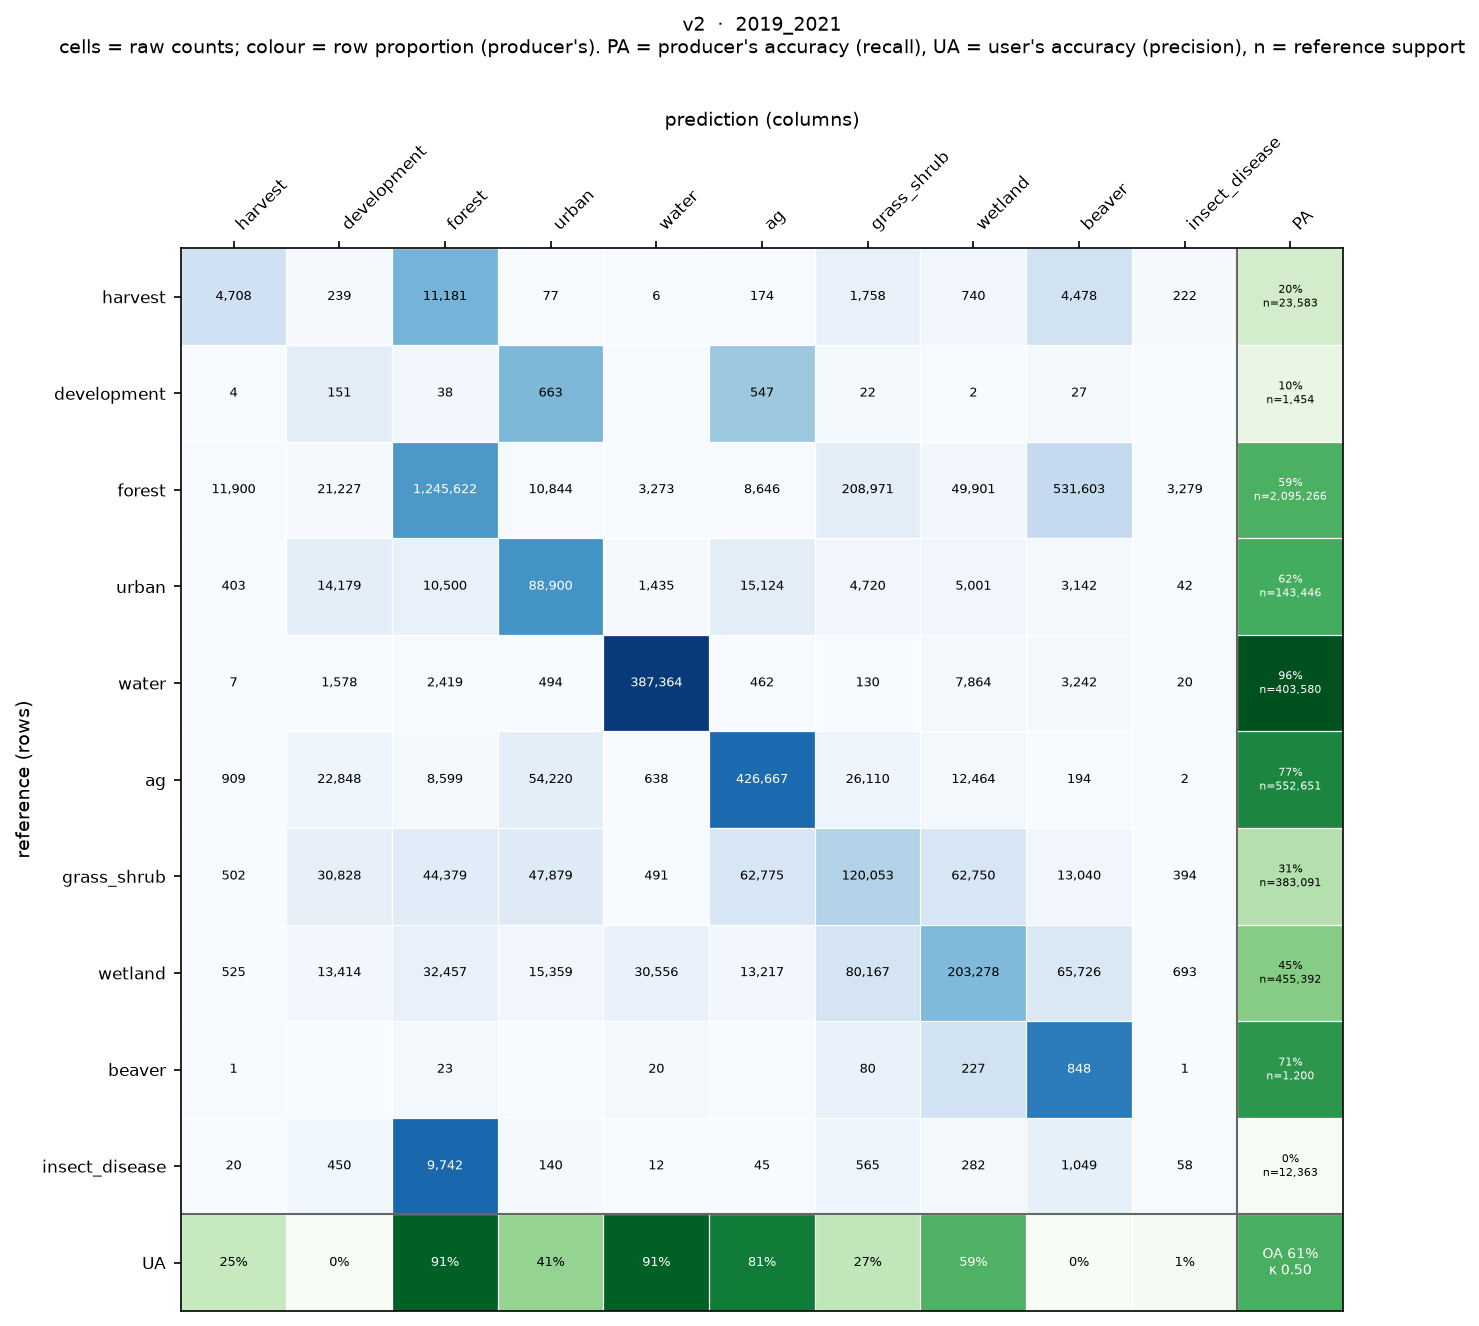

The data file committed next to this chart (first rows):
, harvest, development, forest, urban, water, ag, grass_shrub, wetland, beaver, insect_disease
harvest, 4708, 239, 11181, 77, 6, 174, 1758, 740, 4478, 222
development, 4, 151, 38, 663, 0, 547, 22, 2, 27, 0
forest, 11900, 21227, 1245622, 10844, 3273, 8646, 208971, 49901, 531603, 3279
urban, 403, 14179, 10500, 88900, 1435, 15124, 4720, 5001, 3142, 42
water, 7, 1578, 2419, 494, 387364, 462, 130, 7864, 3242, 20
ag, 909, 22848, 8599, 54220, 638, 426667, 26110, 12464, 194, 2
grass_shrub, 502, 30828, 44379, 47879, 491, 62775, 120053, 62750, 13040, 394
wetland, 525, 13414, 32457, 15359, 30556, 13217, 80167, 203278, 65726, 693
beaver, 1, 0, 23, 0, 20, 0, 80, 227, 848, 1
insect_disease, 20, 450, 9742, 140, 12, 45, 565, 282, 1049, 58
